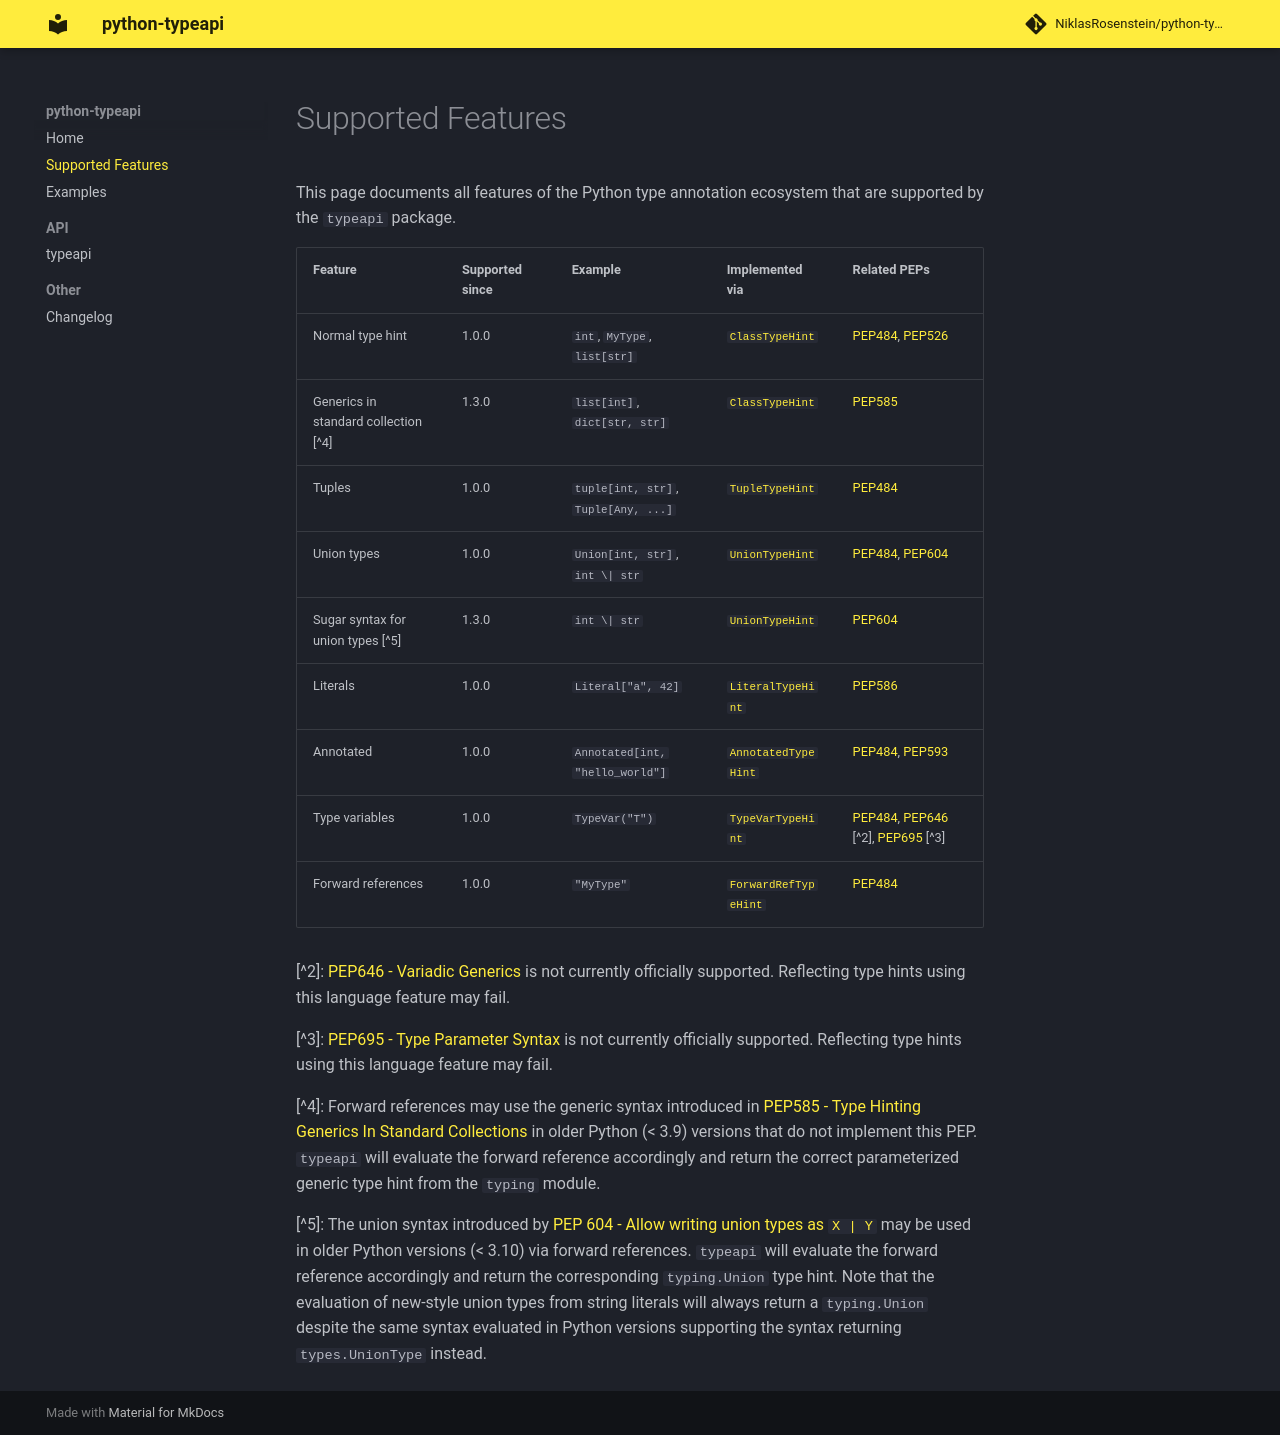

repository: NiklasRosenstein/python-typeapi · page: features/index.html · generator: mkdocs

# Supported Features

This page documents all features of the Python type annotation ecosystem that are supported by the `typeapi` package.

  [PEP484]: https://peps.python.org/pep-0484/
  [PEP526]: https://peps.python.org/pep-0526/
  [PEP585]: https://peps.python.org/pep-0585/
  [PEP586]: https://peps.python.org/pep-0586/
  [PEP593]: https://peps.python.org/pep-0593/
  [PEP604]: https://peps.python.org/pep-0604/
  [PEP646]: https://peps.python.org/pep-0646/
  [PEP695]: https://peps.python.org/pep-0695/

| Feature                              | Supported since | Example                              | Implemented via                                             | Related PEPs                                 |
|--------------------------------------|-----------------|--------------------------------------|-------------------------------------------------------------|----------------------------------------------|
| Normal type hint                     | 1.0.0           | `int`, `MyType`, `list[str]`         | [`ClassTypeHint`](./api/typeapi.md#typeapi.ClassTypeHint)           | [PEP484][], [PEP526][]                       |
| Generics in standard collection [^4] | 1.3.0           | `list[int]`, `dict[str, str]`        | [`ClassTypeHint`](./api/typeapi.md#typeapi.ClassTypeHint)           | [PEP585][]                                   |
| Tuples                               | 1.0.0           | `tuple[int, str]`, `Tuple[Any, ...]` | [`TupleTypeHint`](./api/typeapi.md#typeapi.TupleTypeHint)           | [PEP484][]                                   |
| Union types                          | 1.0.0           | `Union[int, str]`, `int \| str`      | [`UnionTypeHint`](./api/typeapi.md#typeapi.UnionTypeHint)           | [PEP484][], [PEP604][]                       |
| Sugar syntax for union types [^5]    | 1.3.0           | `int \| str`                         | [`UnionTypeHint`](./api/typeapi.md#typeapi.UnionTypeHint)           | [PEP604][]                                   |
| Literals                             | 1.0.0           | `Literal["a", 42]`                   | [`LiteralTypeHint`](./api/typeapi.md#typeapi.LiteralTypeHint)       | [PEP586][]                                   |
| Annotated                            | 1.0.0           | `Annotated[int, "hello_world"]`      | [`AnnotatedTypeHint`](./api/typeapi.md#typeapi.AnnotatedTypeHint)   | [PEP484][], [PEP593][]                       |
| Type variables                       | 1.0.0           | `TypeVar("T")`                       | [`TypeVarTypeHint`](./api/typeapi.md#typeapi.TypeVarTypeHint)       | [PEP484][], [PEP646][] [^2], [PEP695][] [^3] |
| Forward references                   | 1.0.0           | `"MyType"`                           | [`ForwardRefTypeHint`](./api/typeapi.md#typeapi.ForwardRefTypeHint) | [PEP484][]                                   |

[^2]: [PEP646 - Variadic Generics][PEP646] is not currently officially supported. Reflecting type hints using this
language feature may fail.

[^3]: [PEP695 - Type Parameter Syntax][PEP695] is not currently officially supported. Reflecting type hints using this
language feature may fail.

[^4]: Forward references may use the generic syntax introduced in [PEP585 - Type Hinting Generics In Standard Collections][PEP585]
in older Python (< 3.9) versions that do not implement this PEP. `typeapi` will evaluate the forward reference accordingly and
return the correct parameterized generic type hint from the `typing` module.

[^5]: The union syntax introduced by [PEP 604 - Allow writing union types as `X | Y`][PEP604] may be used in older Python
versions (< 3.10) via forward references. `typeapi` will evaluate the forward reference accordingly and return the corresponding
`typing.Union` type hint. Note that the evaluation of new-style union types from string literals will always return a
`typing.Union` despite the same syntax evaluated in Python versions supporting the syntax returning `types.UnionType`
instead.
